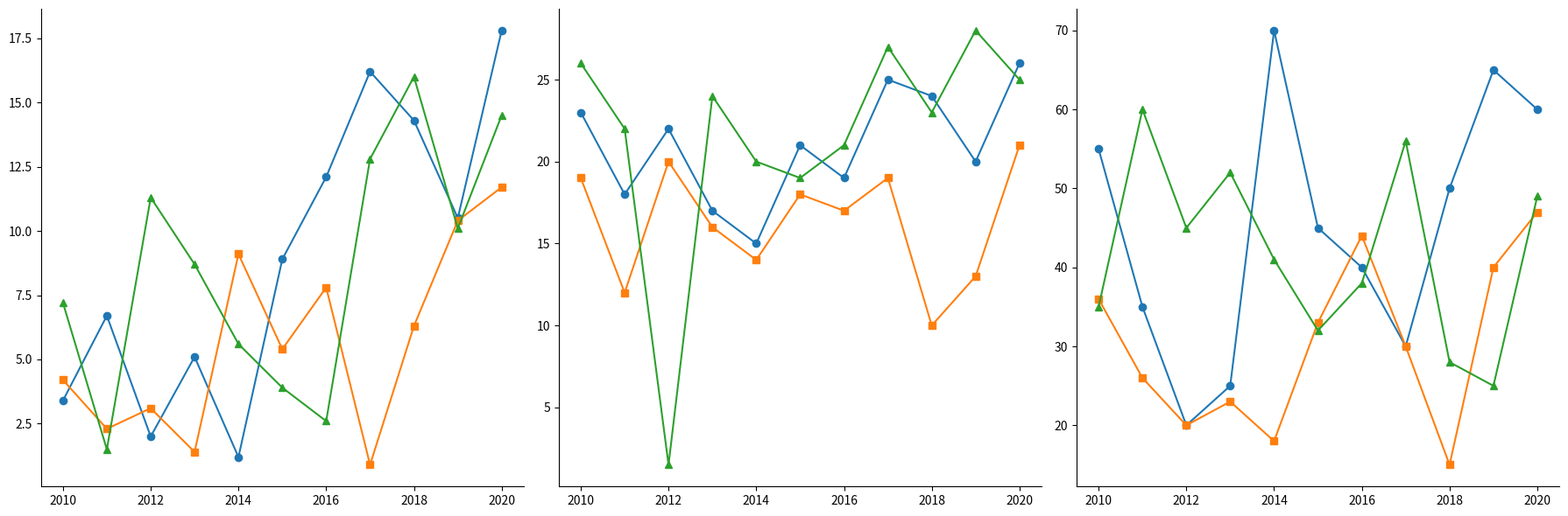

This chart was generated by the following Python code:
import matplotlib.pyplot as plt
import numpy as np

# Data
years = np.arange(2010, 2021)

# Data Arrays
alpha_revenue = [3.4, 6.7, 2.0, 5.1, 1.2, 8.9, 12.1, 16.2, 14.3, 10.5, 17.8]
beta_revenue = [4.2, 2.3, 3.1, 1.4, 9.1, 5.4, 7.8, 0.9, 6.3, 10.4, 11.7]
gamma_revenue = [7.2, 1.5, 11.3, 8.7, 5.6, 3.9, 2.6, 12.8, 16.0, 10.1, 14.5]

alpha_rd = [23, 18, 22, 17, 15, 21, 19, 25, 24, 20, 26]
beta_rd = [19, 12, 20, 16, 14, 18, 17, 19, 10, 13, 21]
gamma_rd = [26, 22, 1.5, 24, 20, 19, 21, 27, 23, 28, 25]

alpha_employees = [55, 35, 20, 25, 70, 45, 40, 30, 50, 65, 60]
beta_employees = [36, 26, 20, 23, 18, 33, 44, 30, 15, 40, 47]
gamma_employees = [35, 60, 45, 52, 41, 32, 38, 56, 28, 25, 49]

fig, ax = plt.subplots(1, 3, figsize=(18, 6))

# Revenue Plot
ax[0].plot(years, alpha_revenue, color='#1f77b4', marker='o')
ax[0].plot(years, beta_revenue, color='#ff7f0e', marker='s')
ax[0].plot(years, gamma_revenue, color='#2ca02c', marker='^')

# R&D Expenditure Plot
ax[1].plot(years, alpha_rd, color='#1f77b4', marker='o')
ax[1].plot(years, beta_rd, color='#ff7f0e', marker='s')
ax[1].plot(years, gamma_rd, color='#2ca02c', marker='^')

# Employee Growth Plot
ax[2].plot(years, alpha_employees, color='#1f77b4', marker='o')
ax[2].plot(years, beta_employees, color='#ff7f0e', marker='s')
ax[2].plot(years, gamma_employees, color='#2ca02c', marker='^')

# Remove borders
for axi in ax:
    axi.spines['top'].set_visible(False)
    axi.spines['right'].set_visible(False)

plt.tight_layout()
plt.show()
